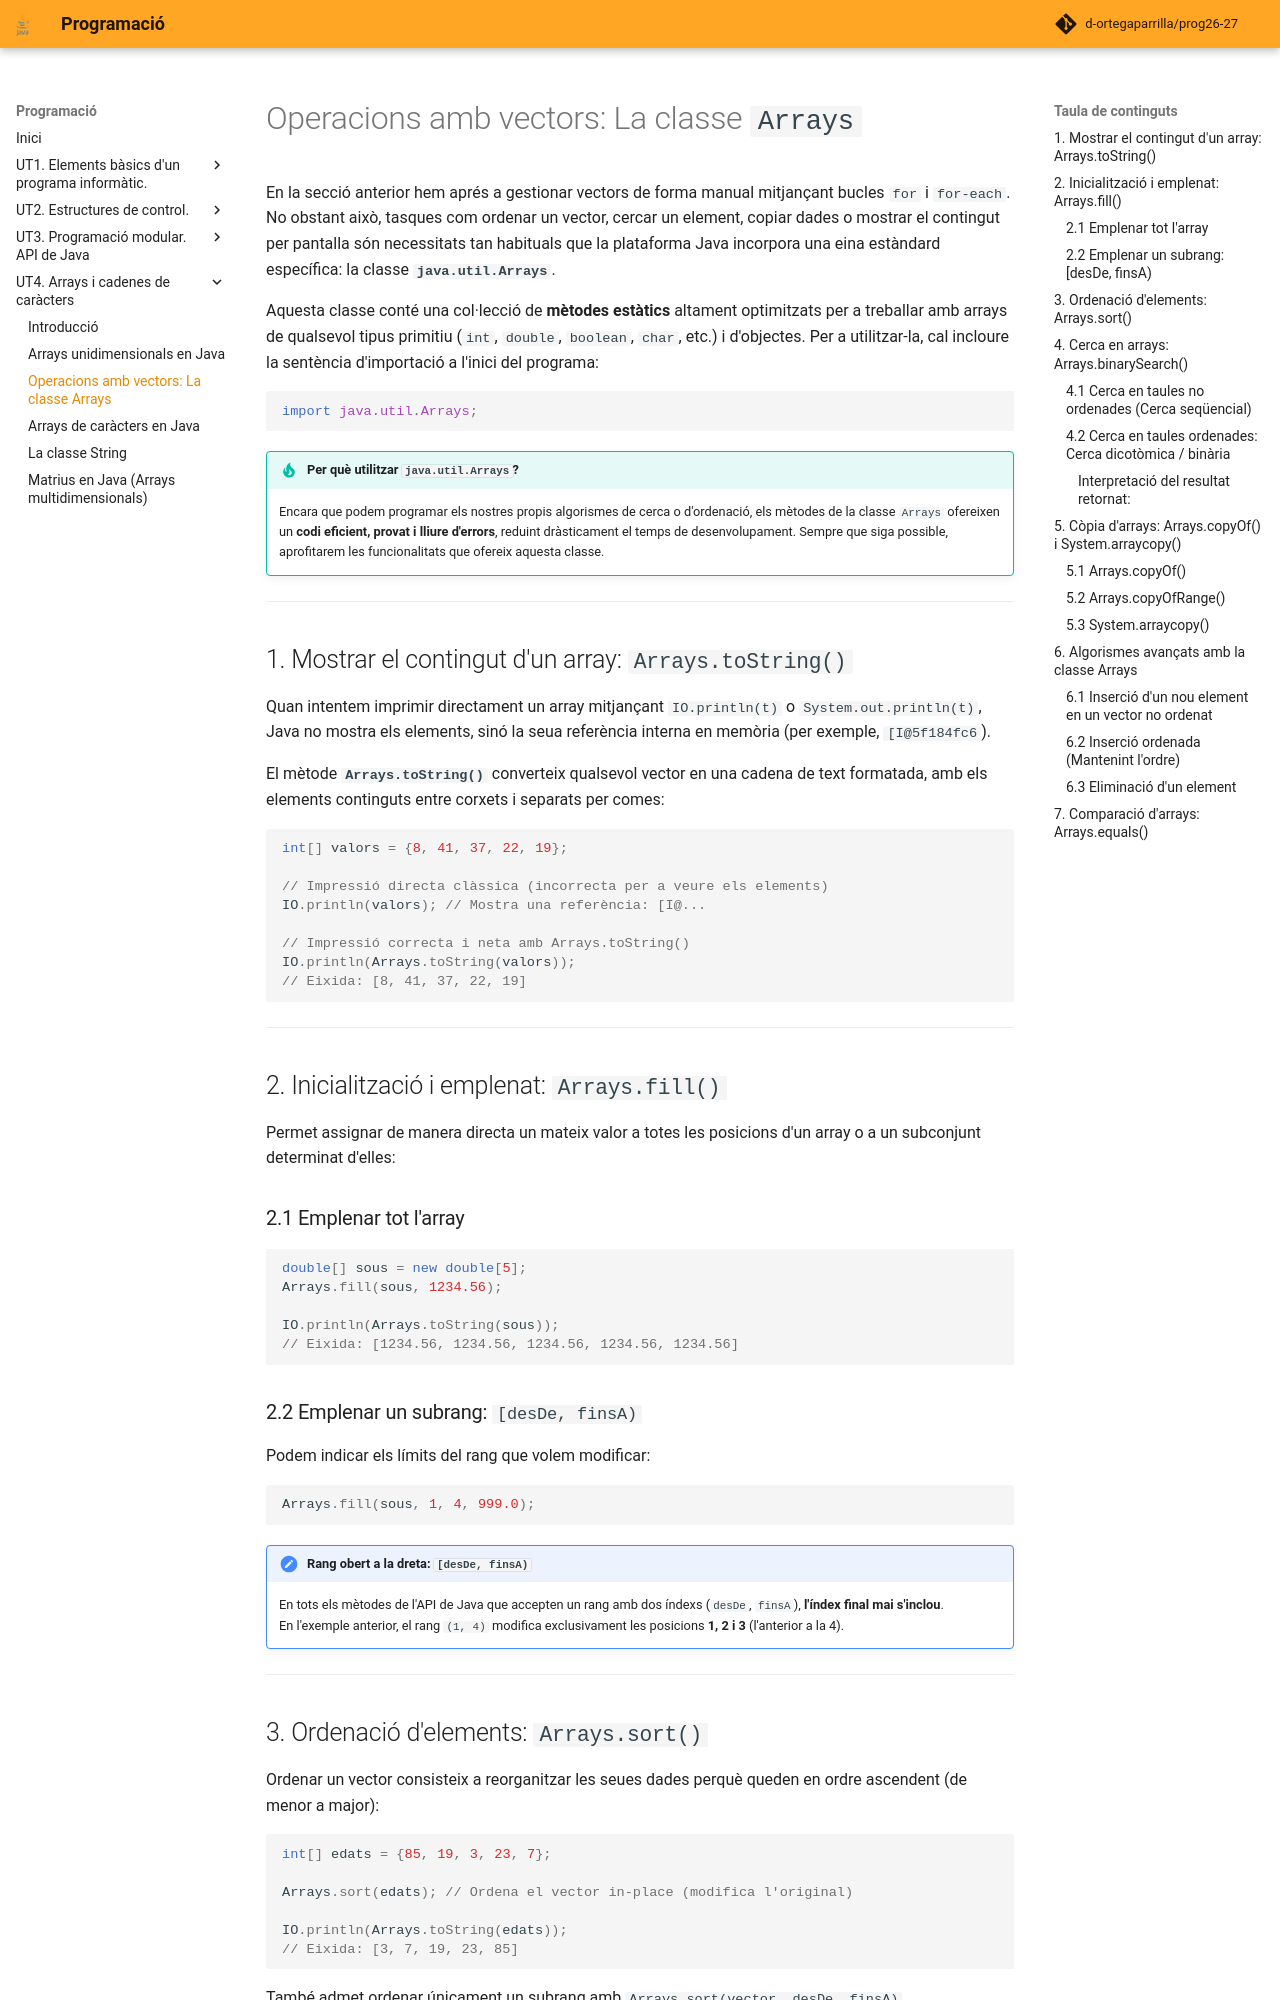

repository: d-ortegaparrilla/prog26-27 · page: UT4/classe_array.html · generator: mkdocs

# Operacions amb vectors: La classe `Arrays`

En la secció anterior hem aprés a gestionar vectors de forma manual mitjançant bucles `for` i `for-each`. No obstant això, tasques com ordenar un vector, cercar un element, copiar dades o mostrar el contingut per pantalla són necessitats tan habituals que la plataforma Java incorpora una eina estàndard específica: la classe **`java.util.Arrays`**.

Aquesta classe conté una col·lecció de **mètodes estàtics** altament optimitzats per a treballar amb arrays de qualsevol tipus primitiu (`int`, `double`, `boolean`, `char`, etc.) i d'objectes. Per a utilitzar-la, cal incloure la sentència d'importació a l'inici del programa:

```java
import java.util.Arrays;
```

!!! tip "Per què utilitzar `java.util.Arrays`?"
    Encara que podem programar els nostres propis algorismes de cerca o d'ordenació, els mètodes de la classe `Arrays` ofereixen un **codi eficient, provat i lliure d'errors**, reduint dràsticament el temps de desenvolupament. Sempre que siga possible, aprofitarem les funcionalitats que ofereix aquesta classe.

---

## 1. Mostrar el contingut d'un array: `Arrays.toString()`

Quan intentem imprimir directament un array mitjançant `IO.println(t)` o `System.out.println(t)`, Java no mostra els elements, sinó la seua referència interna en memòria (per exemple, `[I@5f184fc6`).

El mètode **`Arrays.toString()`** converteix qualsevol vector en una cadena de text formatada, amb els elements continguts entre corxets i separats per comes:

```java
int[] valors = {8, 41, 37, 22, 19};

// Impressió directa clàssica (incorrecta per a veure els elements)
IO.println(valors); // Mostra una referència: [I@...

// Impressió correcta i neta amb Arrays.toString()
IO.println(Arrays.toString(valors)); 
// Eixida: [8, 41, 37, 22, 19]
```

---

## 2. Inicialització i emplenat: `Arrays.fill()`

Permet assignar de manera directa un mateix valor a totes les posicions d'un array o a un subconjunt determinat d'elles:

### 2.1 Emplenar tot l'array

```java
double[] sous = new double[5];
Arrays.fill(sous, 1234.56);

IO.println(Arrays.toString(sous));
// Eixida: [1234.56, 1234.56, 1234.56, 1234.56, 1234.56]
```

### 2.2 Emplenar un subrang: `[desDe, finsA)`

Podem indicar els límits del rang que volem modificar:

```java
Arrays.fill(sous, 1, 4, 999.0);
```

!!! important "Rang obert a la dreta: `[desDe, finsA)`"
    En tots els mètodes de l'API de Java que accepten un rang amb dos índexs (`desDe`, `finsA`), **l'índex final mai s'inclou**.  
    En l'exemple anterior, el rang `(1, 4)` modifica exclusivament les posicions **1, 2 i 3** (l'anterior a la 4).

---

## 3. Ordenació d'elements: `Arrays.sort()`

Ordenar un vector consisteix a reorganitzar les seues dades perquè queden en ordre ascendent (de menor a major):

```java
int[] edats = {85, 19, 3, 23, 7};

Arrays.sort(edats); // Ordena el vector in-place (modifica l'original)

IO.println(Arrays.toString(edats));
// Eixida: [3, 7, 19, 23, 85]
```

També admet ordenar únicament un subrang amb `Arrays.sort(vector, desDe, finsA)`.

---
